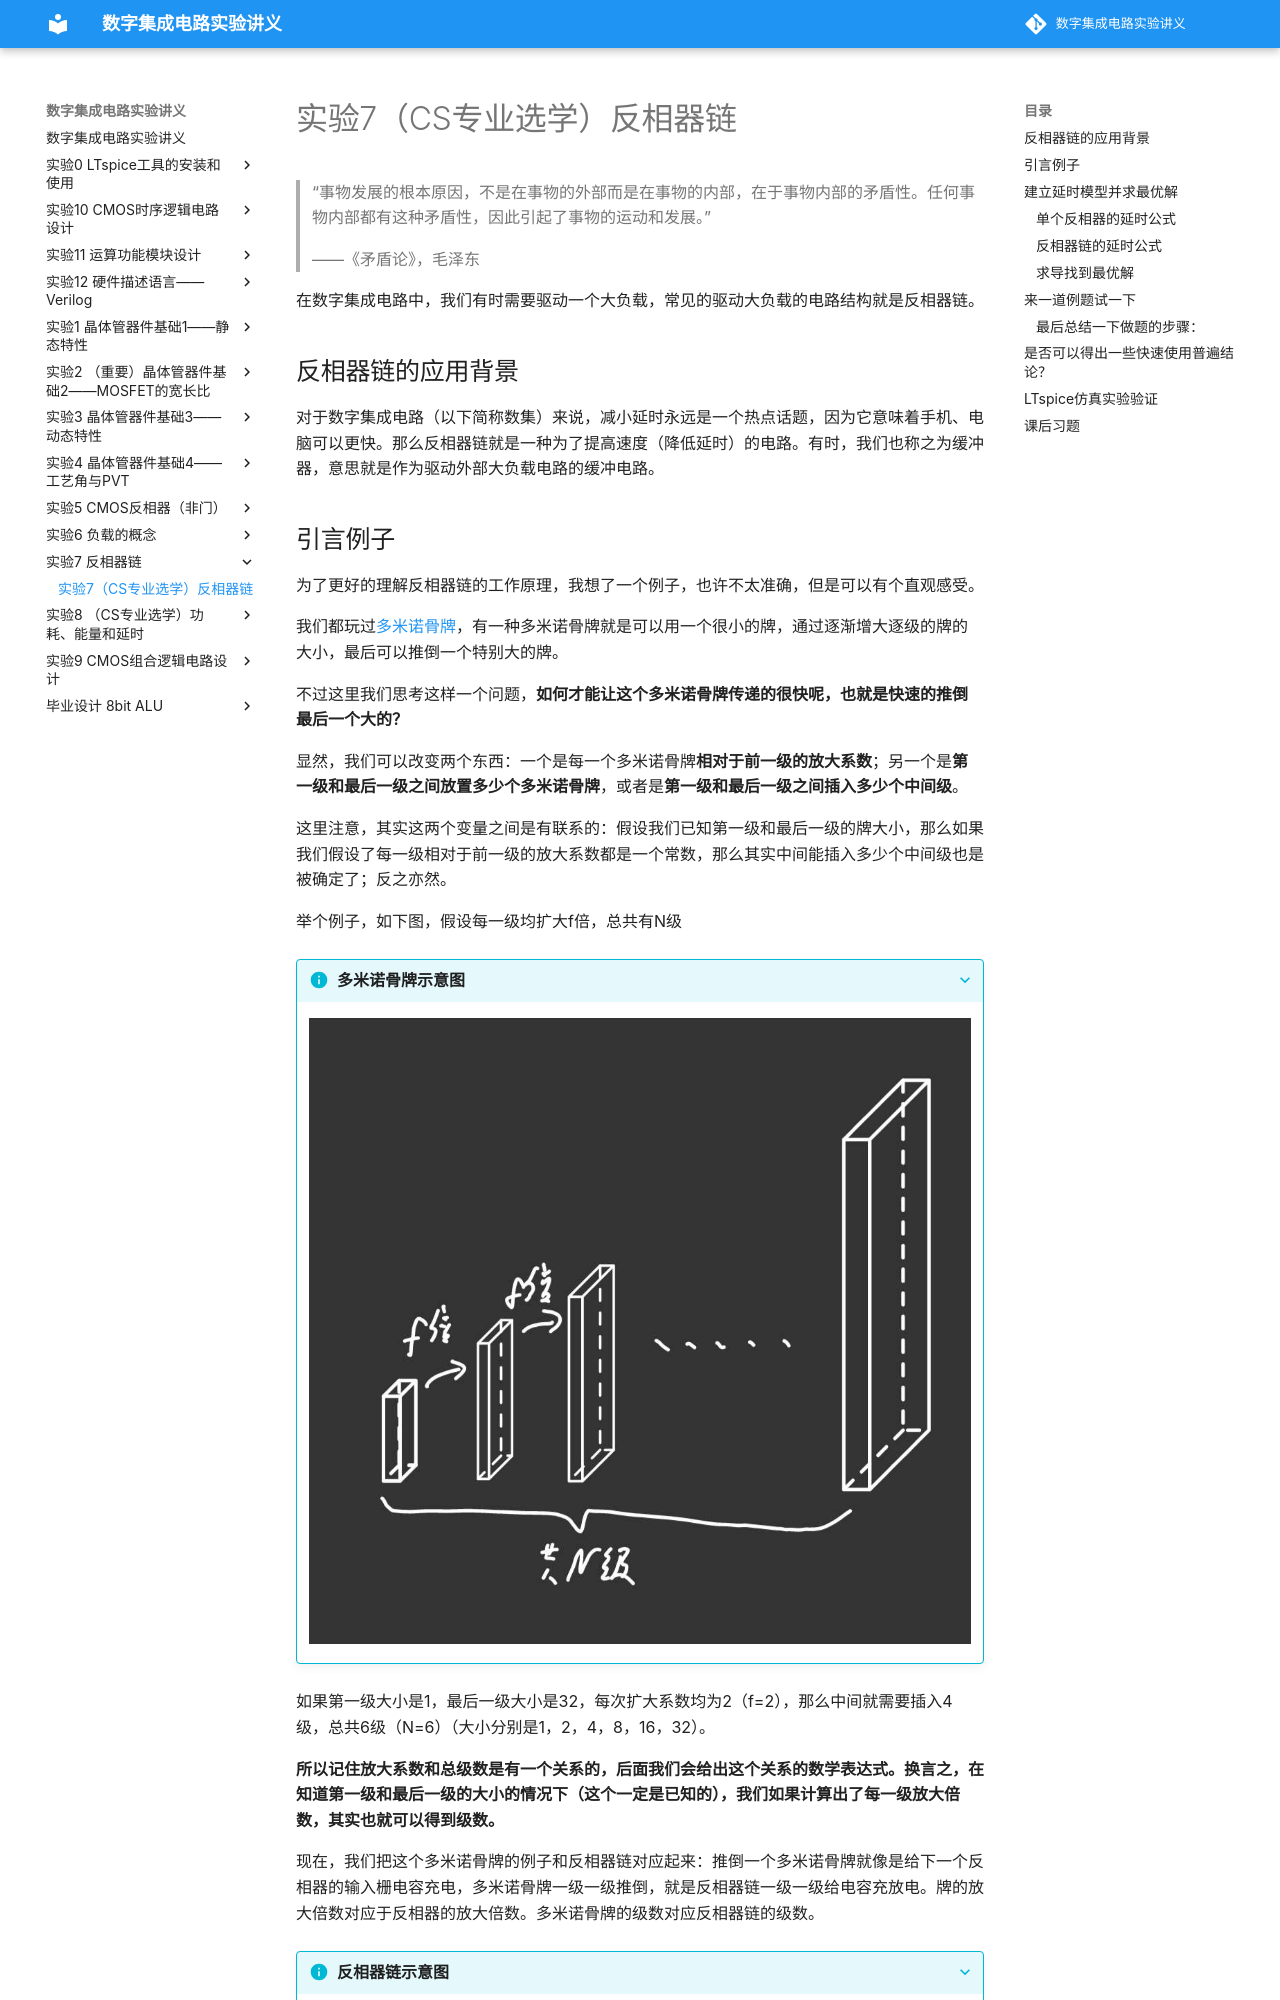

repository: 15947470421/digital_IC_experiment · page: 实验7_反相器链/实验7_（CS专业选学）反相器链/index.html · generator: mkdocs

# 实验7（CS专业选学）反相器链
> “事物发展的根本原因，不是在事物的外部而是在事物的内部，在于事物内部的矛盾性。任何事物内部都有这种矛盾性，因此引起了事物的运动和发展。”
>
> ——《矛盾论》，毛泽东

在数字集成电路中，我们有时需要驱动一个大负载，常见的驱动大负载的电路结构就是反相器链。

## 反相器链的应用背景
对于数字集成电路（以下简称数集）来说，减小延时永远是一个热点话题，因为它意味着手机、电脑可以更快。那么反相器链就是一种为了提高速度（降低延时）的电路。有时，我们也称之为缓冲器，意思就是作为驱动外部大负载电路的缓冲电路。
